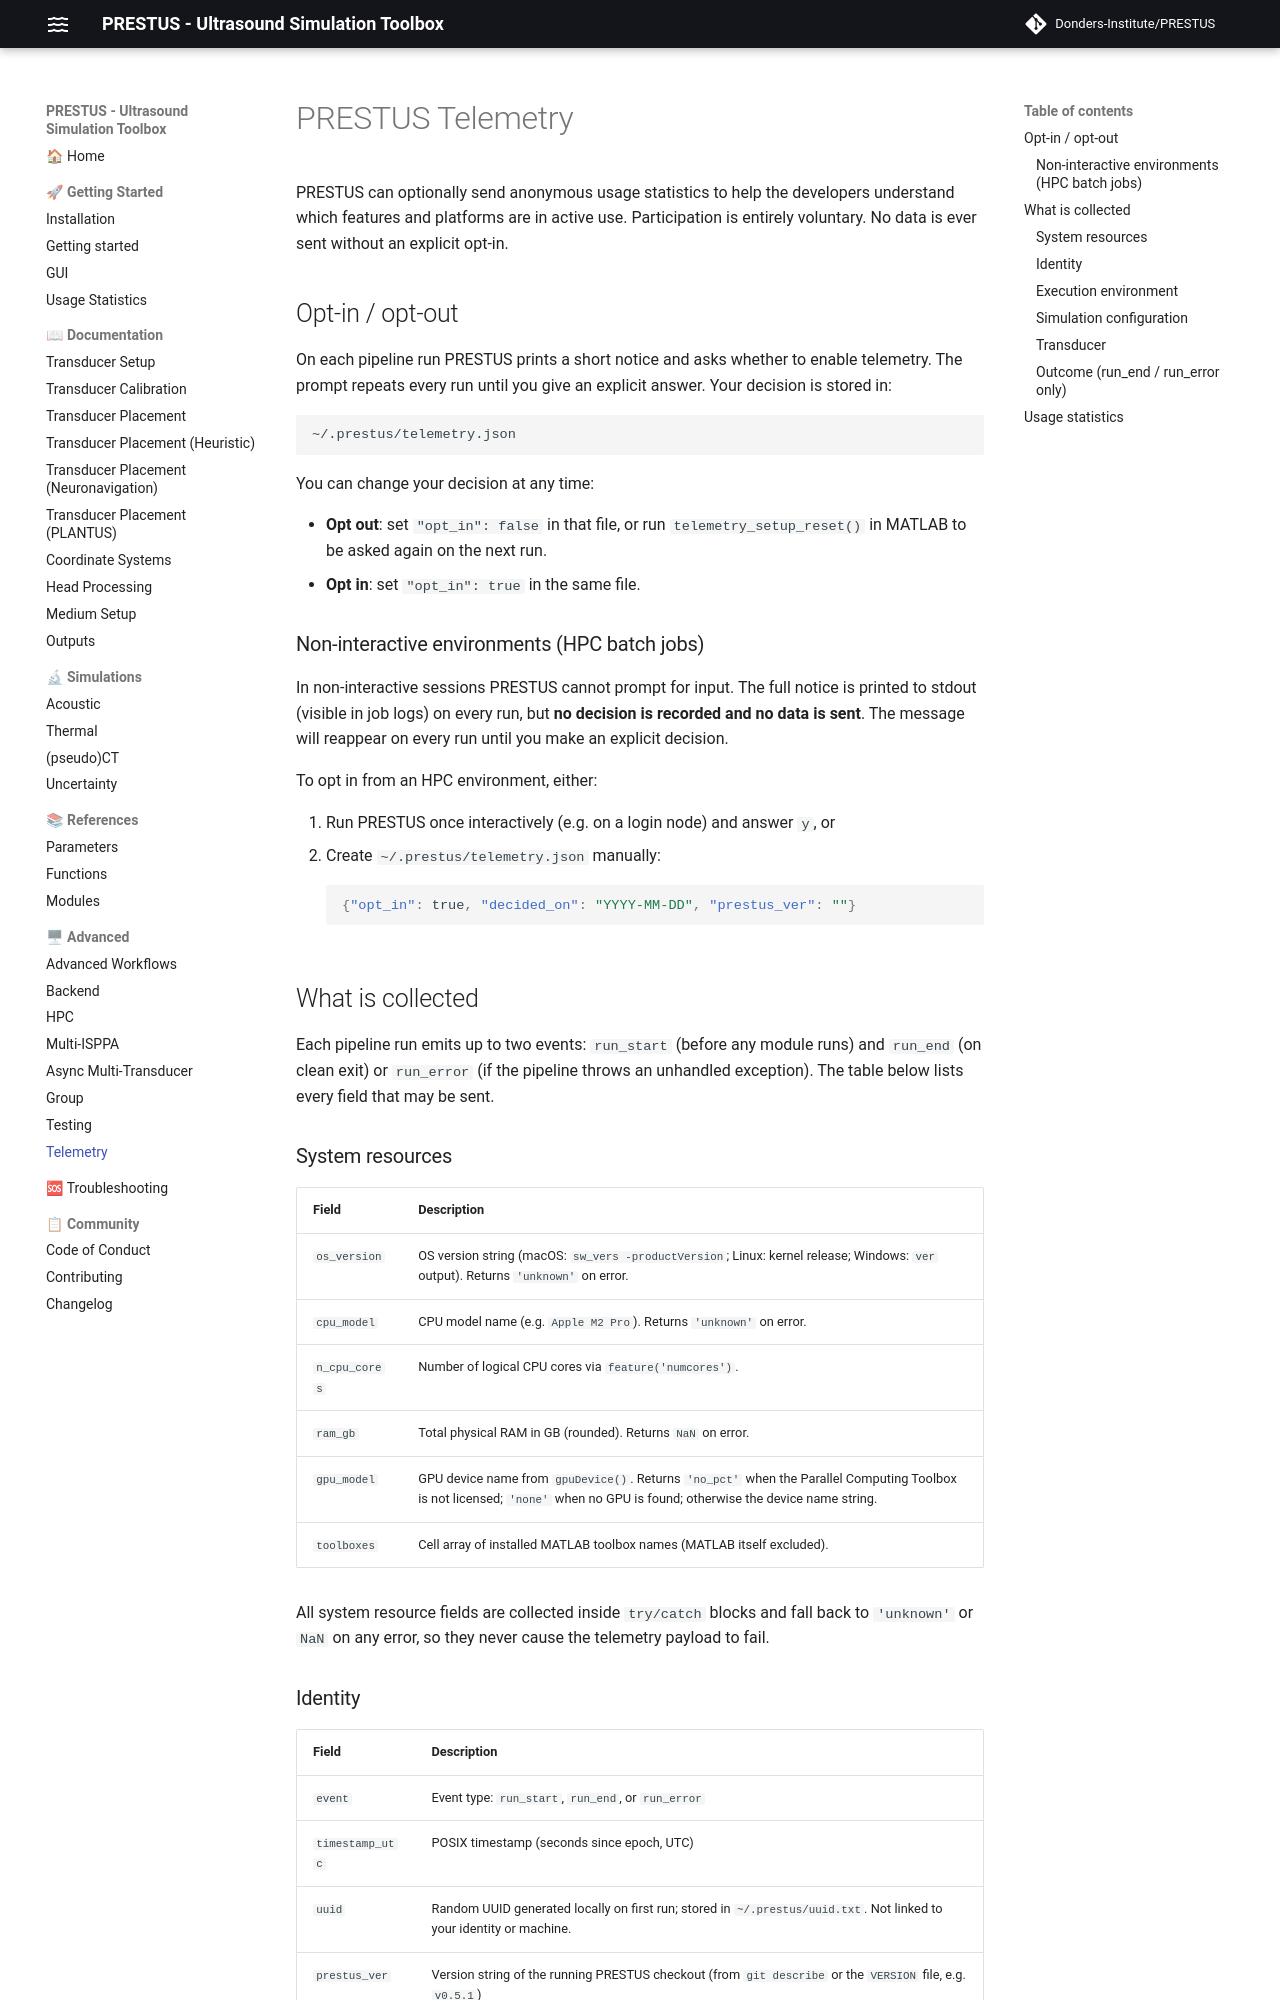

repository: Donders-Institute/PRESTUS · page: v0.6.1/doc_telemetry/index.html · generator: mkdocs

# PRESTUS Telemetry

PRESTUS can optionally send anonymous usage statistics to help the developers
understand which features and platforms are in active use. Participation is
entirely voluntary. No data is ever sent without an explicit opt-in.

## Opt-in / opt-out

On each pipeline run PRESTUS prints a short notice and asks whether to enable
telemetry. The prompt repeats every run until you give an explicit answer.
Your decision is stored in:

```
~/.prestus/telemetry.json
```

You can change your decision at any time:

- **Opt out**: set `"opt_in": false` in that file, or run
  `telemetry_setup_reset()` in MATLAB to be asked again on the next run.
- **Opt in**: set `"opt_in": true` in the same file.

### Non-interactive environments (HPC batch jobs)

In non-interactive sessions PRESTUS cannot prompt for input. The full notice
is printed to stdout (visible in job logs) on every run, but **no decision is
recorded and no data is sent**. The message will reappear on every run until
you make an explicit decision.

To opt in from an HPC environment, either:

1. Run PRESTUS once interactively (e.g. on a login node) and answer `y`, or
2. Create `~/.prestus/telemetry.json` manually:
   ```json
   {"opt_in": true, "decided_on": "YYYY-MM-DD", "prestus_ver": ""}
   ```

## What is collected

Each pipeline run emits up to two events: `run_start` (before any module
runs) and `run_end` (on clean exit) or `run_error` (if the pipeline throws
an unhandled exception). The table below lists every field that may be sent.

### System resources

| Field | Description |
|---|---|
| `os_version` | OS version string (macOS: `sw_vers -productVersion`; Linux: kernel release; Windows: `ver` output). Returns `'unknown'` on error. |
| `cpu_model` | CPU model name (e.g. `Apple M2 Pro`). Returns `'unknown'` on error. |
| `n_cpu_cores` | Number of logical CPU cores via `feature('numcores')`. |
| `ram_gb` | Total physical RAM in GB (rounded). Returns `NaN` on error. |
| `gpu_model` | GPU device name from `gpuDevice()`. Returns `'no_pct'` when the Parallel Computing Toolbox is not licensed; `'none'` when no GPU is found; otherwise the device name string. |
| `toolboxes` | Cell array of installed MATLAB toolbox names (MATLAB itself excluded). |

All system resource fields are collected inside `try/catch` blocks and fall back to `'unknown'` or `NaN` on any error, so they never cause the telemetry payload to fail.
